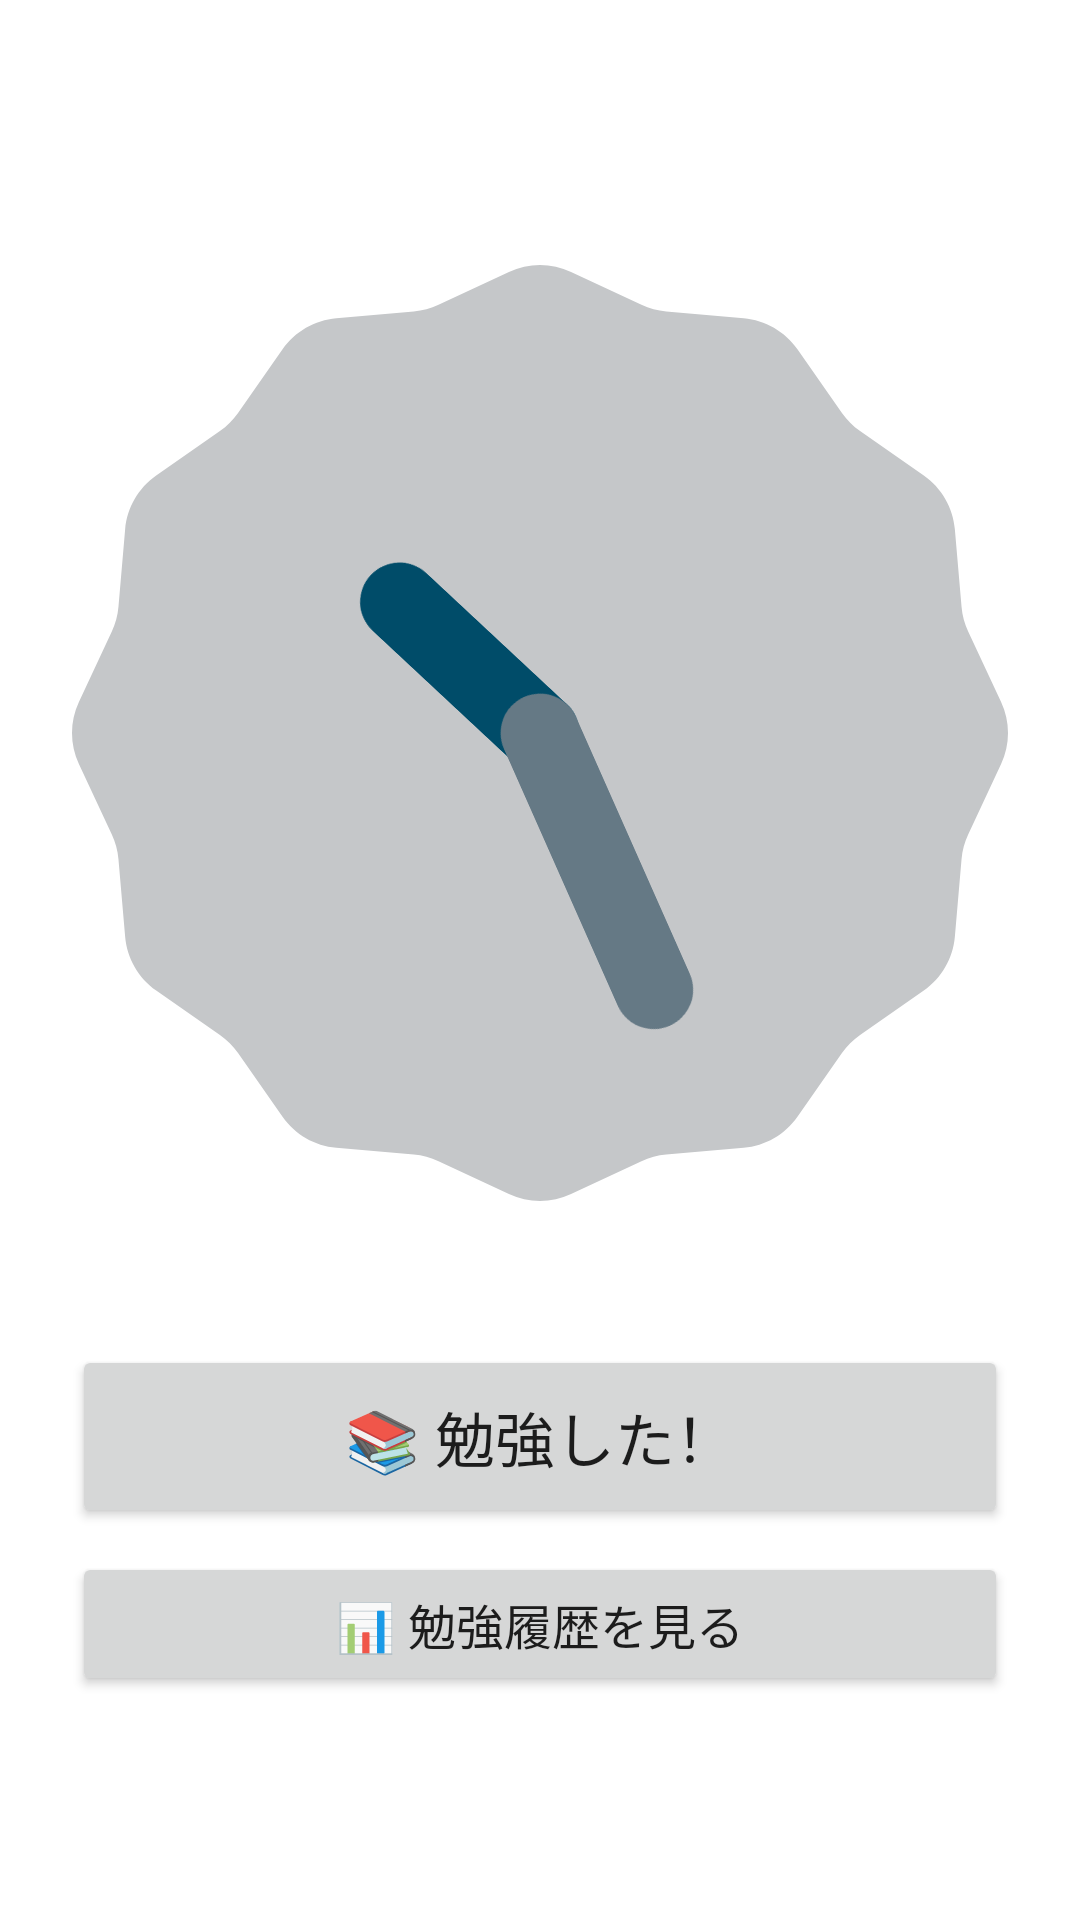

The Android layout XML behind this screen, and the referenced resources:
<!-- AndroidManifest.xml: application theme Theme.PanicTutorGPT -->
<!-- res/layout/fragment_home.xml -->
<?xml version="1.0" encoding="utf-8"?>
<LinearLayout xmlns:android="http://schemas.android.com/apk/res/android"
    xmlns:tools="http://schemas.android.com/tools"
    android:layout_width="match_parent"
    android:layout_height="match_parent"
    android:gravity="center_horizontal"
    android:orientation="vertical"
    android:padding="24dp">

    <TextView
        android:id="@+id/dateTimeText"
        android:layout_width="wrap_content"
        android:layout_height="wrap_content"
        android:layout_marginBottom="16dp"
        android:textSize="36sp"
        android:textStyle="bold"
        android:gravity="center"
        tools:text="2025/08/03 08:33:51.24" />

    <TextView
        android:id="@+id/countdownTestText"
        android:layout_width="wrap_content"
        android:layout_height="wrap_content"
        android:layout_marginBottom="16dp"
        android:textColor="@android:color/holo_red_dark"
        android:textSize="20sp"
        android:textStyle="bold"
        android:visibility="gone"
        tools:text="テストまで残り 08:34:15.72"
        tools:visibility="visible" />

    <AnalogClock
        android:id="@+id/analogClock"
        android:layout_width="wrap_content"
        android:layout_height="wrap_content"
        android:layout_marginBottom="32dp" />

    <Button
        android:id="@+id/registerButton"
        android:layout_width="match_parent"
        android:layout_height="wrap_content"
        android:layout_marginTop="16dp"
        android:padding="16dp"
        android:text="📚 勉強した！"
        android:textSize="20sp" />

    <Button
        android:id="@+id/studyHistoryButton"
        android:layout_width="match_parent"
        android:layout_height="wrap_content"
        android:layout_marginTop="8dp"
        android:padding="12dp"
        android:text="📊 勉強履歴を見る"
        android:textSize="16sp" />
</LinearLayout>
<!-- resources referenced by this layout -->
<resources>
  <style name="Theme.PanicTutorGPT" parent="Theme.MaterialComponents.DayNight.DarkActionBar">
          
          <item name="colorPrimary">@color/purple_500</item>
          <item name="colorPrimaryVariant">@color/purple_700</item>
          <item name="colorOnPrimary">@color/white</item>
          
          <item name="colorSecondary">@color/teal_200</item>
          <item name="colorSecondaryVariant">@color/teal_700</item>
          <item name="colorOnSecondary">@color/black</item>
          
          <item name="android:statusBarColor">?attr/colorPrimaryVariant</item>
          
      </style>
  <!-- not gathered from this repository: default colours our renderer supplied (Android Studio template values) -->
  <color name="purple_500">#FF6200EE</color>
  <color name="purple_700">#FF3700B3</color>
  <color name="teal_200">#FF03DAC5</color>
  <color name="teal_700">#FF018786</color>
  <color name="black">#FF000000</color>
  <color name="white">#FFFFFFFF</color>
</resources>
